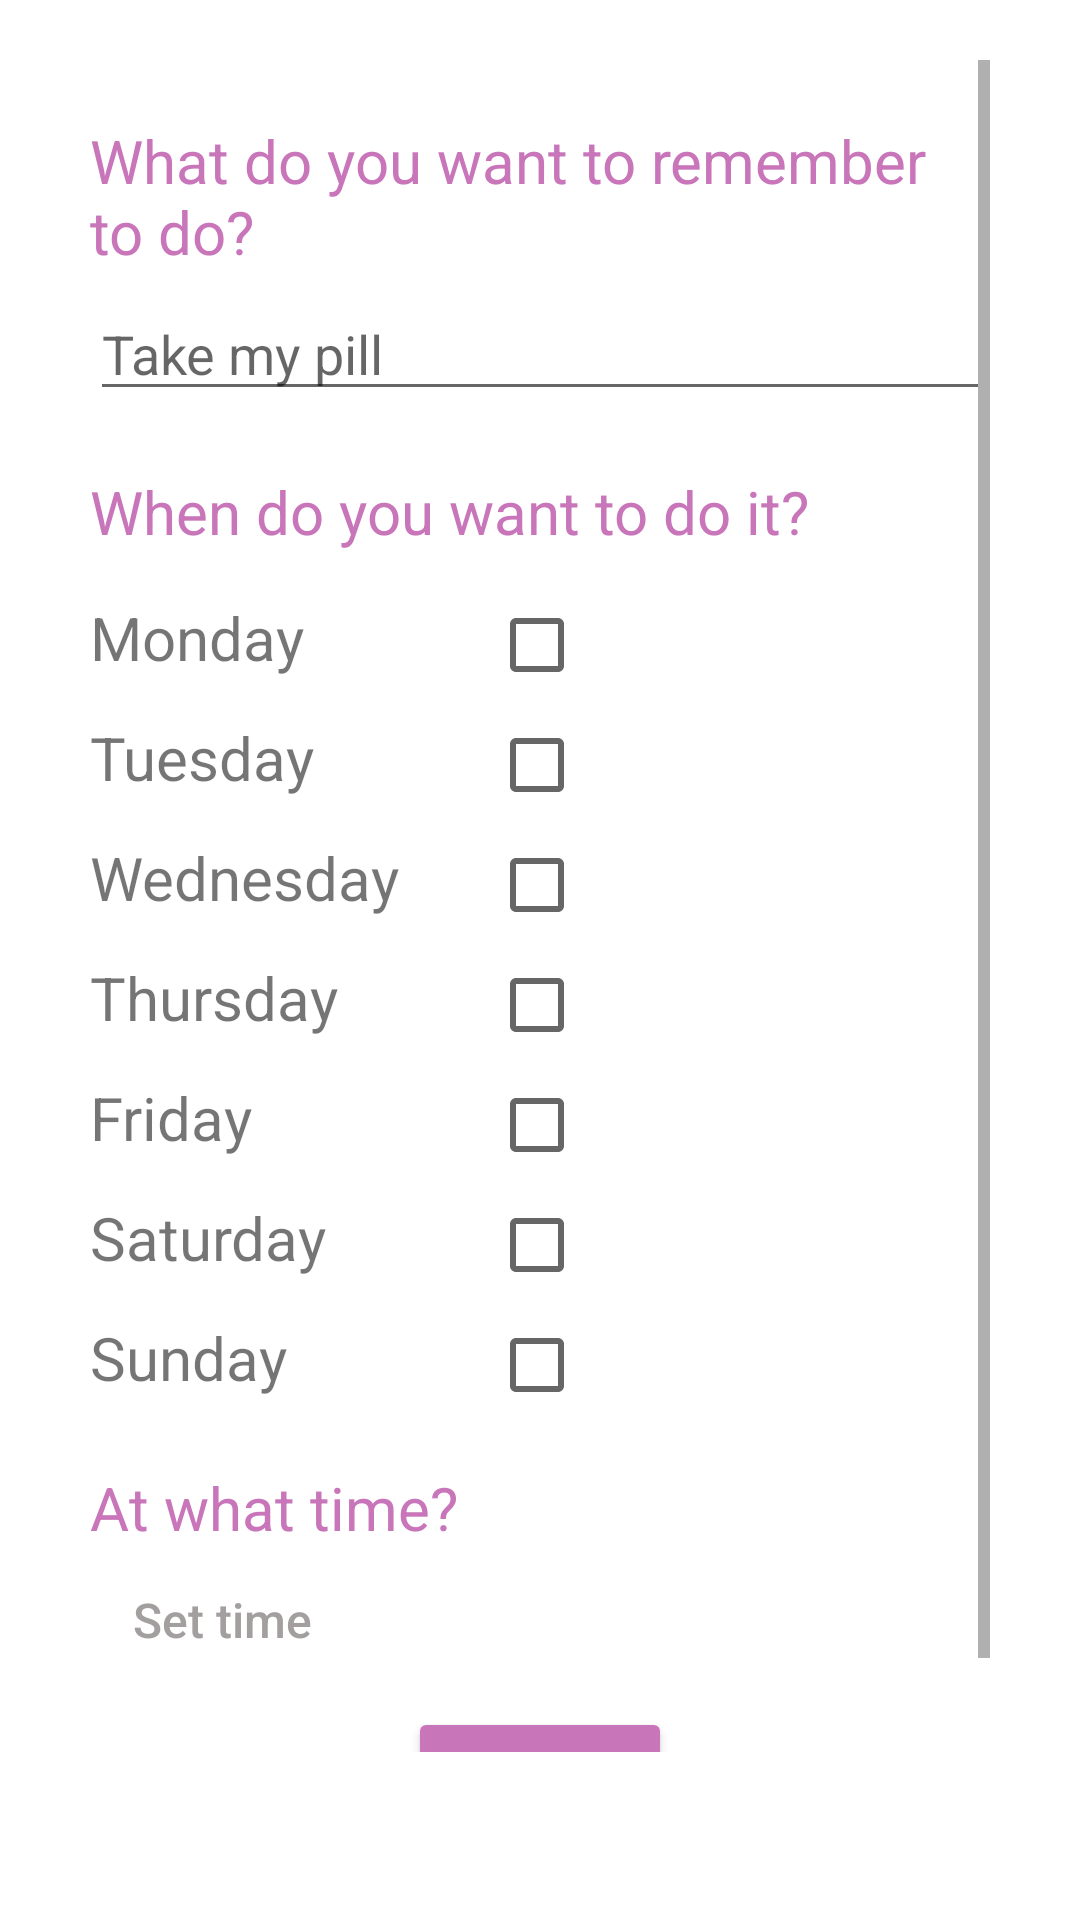

Produce the Android XML layout that renders to this screen, including the resource entries it uses.
<!-- AndroidManifest.xml: application theme Theme.MyDigimind -->
<!-- res/layout/fragment_dashboard.xml -->
<?xml version="1.0" encoding="utf-8"?>
<LinearLayout xmlns:android="http://schemas.android.com/apk/res/android"
    xmlns:app="http://schemas.android.com/apk/res-auto"
    xmlns:tools="http://schemas.android.com/tools"
    android:layout_width="match_parent"
    android:layout_height="match_parent"
    android:orientation="vertical"
    android:paddingTop="20dp"
    android:paddingBottom="56dp"
    android:paddingHorizontal="30dp"
    tools:context=".ui.dashboard.DashboardFragment">

    <ScrollView
        android:layout_width="match_parent"
        android:layout_height="match_parent"
        android:fillViewport="true">

        <LinearLayout
            android:layout_width="match_parent"
            android:layout_height="match_parent"
            android:orientation="vertical">


            <ImageView
                android:layout_width="match_parent"
                android:layout_height="wrap_content"
                android:src="@drawable/logobrain"/>

            <TextView
                android:layout_width="match_parent"
                android:layout_height="wrap_content"
                android:layout_marginTop="20dp"
                android:text="@string/what_remember"
                android:textColor="@color/colorAccent"
                android:textSize="20sp"/>

            <EditText
                android:id="@+id/et_title"
                android:layout_width="match_parent"
                android:layout_height="wrap_content"
                android:layout_marginTop="5dp"
                android:inputType="text"
                android:hint="@string/take_my_pill"/>

            <TextView
                android:layout_width="match_parent"
                android:layout_height="wrap_content"
                android:layout_marginTop="20dp"
                android:text="@string/when_to_do_it"
                android:textColor="@color/colorAccent"
                android:textSize="20sp"/>

            <TableLayout
                android:layout_width="match_parent"
                android:layout_height="wrap_content"
                android:layout_marginTop="5dp">

                <TableRow
                    android:layout_marginTop="10dp">
                    <TextView
                        android:layout_width="wrap_content"
                        android:layout_height="wrap_content"
                        android:text="@string/monday"
                        android:textSize="20sp"/>

                    <CheckBox
                        android:id="@+id/chbx_monday"
                        android:layout_width="wrap_content"
                        android:layout_height="30dp"
                        android:layout_marginStart="30dp"/>
                </TableRow>

                <TableRow
                    android:layout_marginTop="10dp">
                    <TextView
                        android:layout_width="wrap_content"
                        android:layout_height="wrap_content"
                        android:text="@string/tuesday"
                        android:textSize="20sp"/>

                    <CheckBox
                        android:id="@+id/chbx_tuesday"
                        android:layout_width="wrap_content"
                        android:layout_height="30dp"
                        android:layout_marginStart="30dp"/>
                </TableRow>

                <TableRow
                    android:layout_marginTop="10dp">
                    <TextView
                        android:layout_width="wrap_content"
                        android:layout_height="wrap_content"
                        android:text="@string/wednesday"
                        android:textSize="20sp"/>

                    <CheckBox
                        android:id="@+id/chbx_wednesday"
                        android:layout_width="wrap_content"
                        android:layout_height="30dp"
                        android:layout_marginStart="30dp"/>
                </TableRow>

                <TableRow
                    android:layout_marginTop="10dp">
                    <TextView
                        android:layout_width="wrap_content"
                        android:layout_height="wrap_content"
                        android:text="@string/thursday"
                        android:textSize="20sp"/>

                    <CheckBox
                        android:id="@+id/chbx_thursday"
                        android:layout_width="wrap_content"
                        android:layout_height="30dp"
                        android:layout_marginStart="30dp"/>
                </TableRow>

                <TableRow
                    android:layout_marginTop="10dp">
                    <TextView
                        android:layout_width="wrap_content"
                        android:layout_height="wrap_content"
                        android:text="@string/friday"
                        android:textSize="20sp"/>

                    <CheckBox
                        android:id="@+id/chbx_friday"
                        android:layout_width="wrap_content"
                        android:layout_height="30dp"
                        android:layout_marginStart="30dp"/>
                </TableRow>

                <TableRow
                    android:layout_marginTop="10dp">
                    <TextView
                        android:layout_width="wrap_content"
                        android:layout_height="wrap_content"
                        android:text="@string/saturday"
                        android:textSize="20sp"/>

                    <CheckBox
                        android:id="@+id/chbx_saturday"
                        android:layout_width="wrap_content"
                        android:layout_height="30dp"
                        android:layout_marginStart="30dp"/>
                </TableRow>

                <TableRow
                    android:layout_marginTop="10dp">
                    <TextView
                        android:layout_width="wrap_content"
                        android:layout_height="wrap_content"
                        android:text="@string/sunday"
                        android:textSize="20sp"/>

                    <CheckBox
                        android:id="@+id/chbx_sunday"
                        android:layout_width="wrap_content"
                        android:layout_height="30dp"
                        android:layout_marginStart="30dp"/>
                </TableRow>
            </TableLayout>

            <TextView
                android:layout_width="match_parent"
                android:layout_height="wrap_content"
                android:layout_marginTop="20dp"
                android:text="@string/at_what_time"
                android:textColor="@color/colorAccent"
                android:textSize="20sp"/>

            <Button
                android:id="@+id/btn_time"
                android:layout_width="wrap_content"
                android:layout_height="wrap_content"
                android:text="@string/set_time"
                android:textColor="@color/gray"
                android:textSize="16sp"
                android:textAllCaps="false"
                android:background="?attr/selectableItemBackground"/>


            <Button
                android:id="@+id/btn_save"
                android:layout_width="wrap_content"
                android:layout_height="wrap_content"
                android:layout_marginTop="5dp"
                android:layout_gravity="center_horizontal"
                android:text="@string/reminder_done"
                android:backgroundTint="@color/colorAccent"/>

        </LinearLayout>
    </ScrollView>
</LinearLayout>
<!-- resources referenced by this layout -->
<resources>
  <color name="colorAccent">#C875BA</color>
  <color name="gray">#A39F9F</color>
  <string name="at_what_time">At what time?</string>
  <string name="friday">Friday</string>
  <string name="monday">Monday</string>
  <string name="reminder_done">DONE</string>
  <string name="saturday">Saturday</string>
  <string name="set_time">Set time</string>
  <string name="sunday">Sunday</string>
  <string name="take_my_pill">Take my pill</string>
  <string name="thursday">Thursday</string>
  <string name="tuesday">Tuesday</string>
  <string name="wednesday">Wednesday</string>
  <string name="what_remember">What do you want to remember to do?</string>
  <string name="when_to_do_it">When do you want to do it?</string>
  <style name="Theme.MyDigimind" parent="Theme.MaterialComponents.DayNight.DarkActionBar">
          
          <item name="colorPrimary">@color/colorPrimary</item>
          <item name="colorPrimaryVariant">@color/colorPrimaryDark</item>
          <item name="colorOnPrimary">@color/white</item>
          
          <item name="colorSecondary">@color/teal_200</item>
          <item name="colorSecondaryVariant">@color/teal_700</item>
          <item name="colorOnSecondary">@color/black</item>
          
          <item name="android:statusBarColor" tools:targetApi="l">?attr/colorPrimaryVariant</item>
          
      </style>
  <color name="colorPrimary">#00ACAC</color>
  <color name="colorPrimaryDark">#018787</color>
  <color name="white">#FFFFFFFF</color>
  <color name="teal_200">#FF03DAC5</color>
  <color name="teal_700">#FF018786</color>
  <color name="black">#FF000000</color>
</resources>
